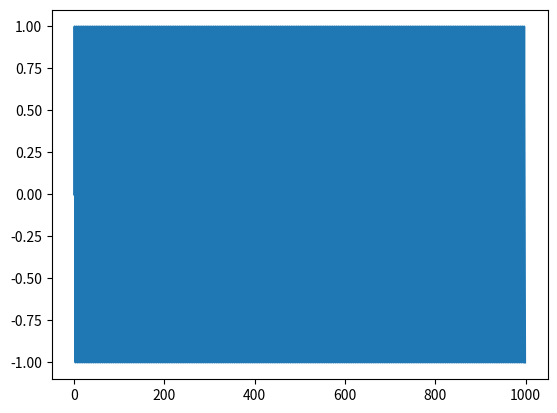
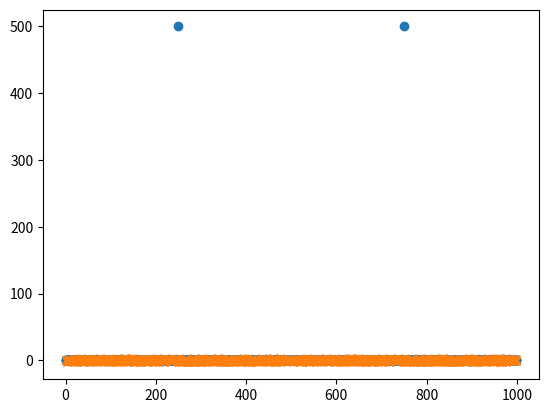
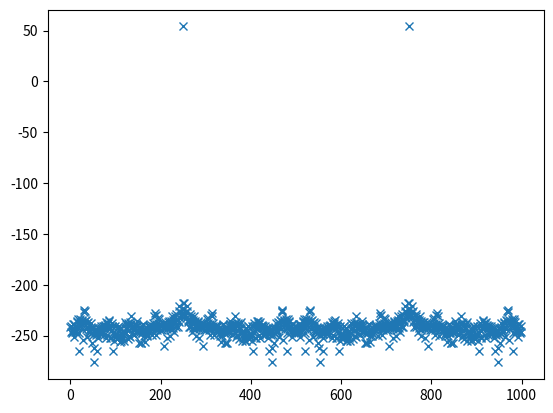
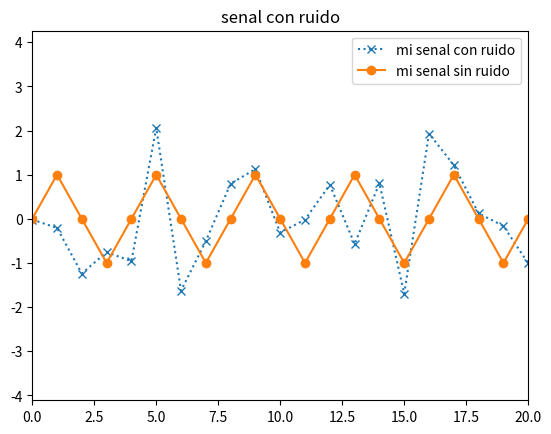
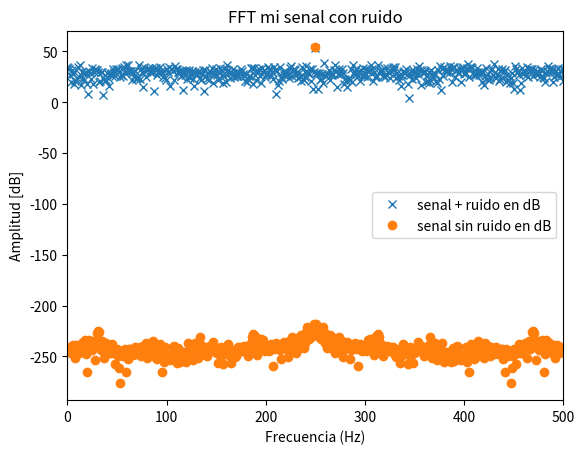

Recreate these plots in Python, in order.
# -*- coding: utf-8 -*-
# %%librerias


import numpy as np
import matplotlib.pyplot as plt
from scipy import signal
from numpy.fft import fft

# %% Declaracion de variables

N = 1000
fs = N
df = fs / N #resolucion espectral = [[1/(s*muestras)]
ts = 1 / fs
ff = (N/4)*df #eje en frecuencia ==> frecuencia * resolucion espectral
a0=2
snr=3
Omega0=np.pi/2 #fs/4
fr=np.random.uniform(-2,2,None)
Omega1=Omega0+fr*np.pi*2/N

# %% Mi funcion seno


def sen(ff, nn, amp=1, dc=0, ph=0, fs=2):
    N = np.arange(nn)
    t = N / fs
    x = dc + amp * np.sin(2 * np.pi * ff * t + ph)
    return t, x

t1, x1 = sen(ff=(N / 4) * df, nn=N, fs=fs)

plt.figure()
plt.plot(x1)

# %%Transformadas


# FFTs
X1 = fft(x1)
X1abs = np.abs(X1)
X1ang = np.angle(X1)

plt.figure()
plt.plot(X1abs,'o', label='|X|')
plt.plot(X1ang,'x', label='angulo X')

Ff=np.arange(N)*df #mi eje x en hz


plt.figure()
plt.plot(Ff, 20*np.log10(X1abs), 'x', label='X N/4 abs en dB')

#piso de ruido tiene que subir a la potencia que le preestablesco en na

# %% Ruido
def mi_funcion_ruido (t,x,snr,a0):
    dev_std=10**(-(snr-10*np.log10((a0**2)/2)))
    # Ruido Blanco Gaussiano
    ruido = np.random.normal(0, dev_std, size=t.shape)
    # Señal con ruido
    senoidal_ruido = x + ruido
    plt.figure()
    plt.xlim(0,20)
    plt.title('senal con ruido')
    plt.plot(senoidal_ruido,'x:', label='mi senal con ruido')
    plt.plot(x,'o-', label='mi senal sin ruido')
    plt.legend()
    return senoidal_ruido


xr=mi_funcion_ruido(t1,x1,snr,a0)
# FFTs de mi senal con ruido
XR = fft(xr)
XRabs = np.abs(XR)
XRang = np.angle(XR)

"""

plt.figure()
plt.plot(XRabs,'o', label='|X|')
plt.plot(XRang,'x', label='angulo X')

"""
Ff=np.arange(N)*df #mi eje x en hz
plt.figure()
plt.plot(Ff, 20*np.log10(XRabs), 'x', label='senal + ruido en dB')
plt.plot(Ff, 20*np.log10(X1abs), 'o', label='senal sin ruido en dB')
plt.xlim([0, fs/2]) 
plt.title('FFT mi senal con ruido')
plt.xlabel('Frecuencia (Hz)')
plt.ylabel('Amplitud [dB]')
plt.legend()
plt.show()

"""
N=1000
k0= [N/4, N+0.25, N/4+0.5]
fs=N
fr=0

"""
